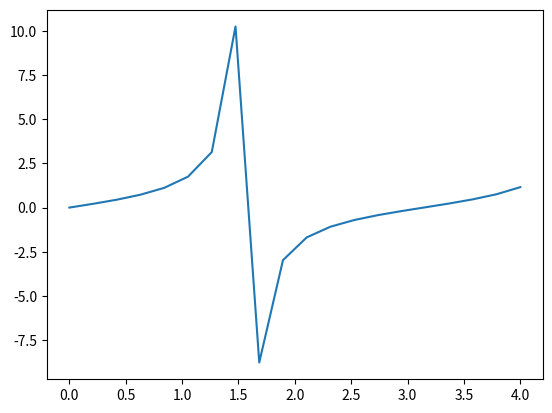

Reproduce this figure in Python.
import numpy as np

import matplotlib.pyplot as plt 

x = np.linspace(0,4,20)
y = np.sin(x)
y2 = np.sin(x) + 1

# print(x)
# print(y)
plt.plot(x,y2,'b')
plt.plot(x,y,'r')


plt.title("sehfa")
plt.legend(['prvni graf', 'druhy graf'])

# plt.show()
plt.savefig('graf1.png')
plt.close()

x = np.linspace(0,4,20)
y = np.tan(x)

plt.plot(x,y)

# plt.show()
plt.savefig('graf2.png')


# plt.savefig('graf.png')



